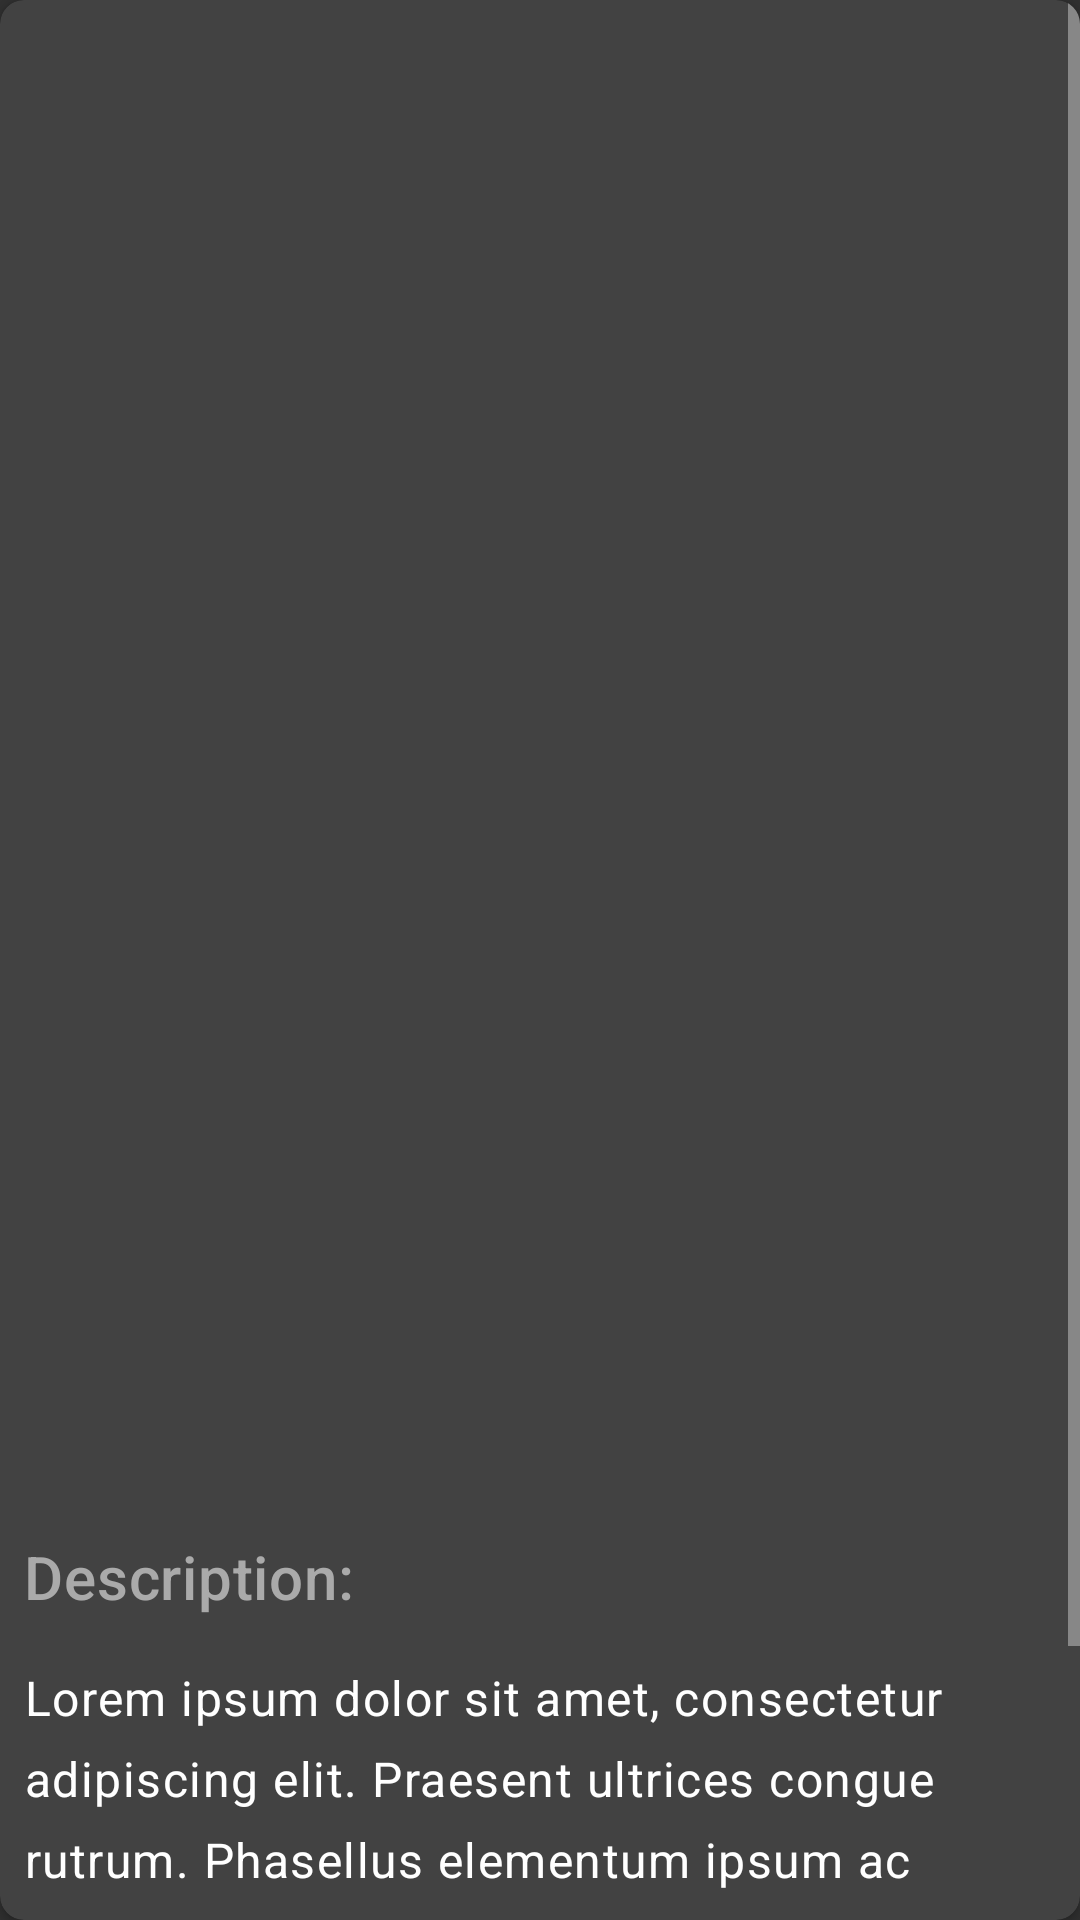

Produce the Android XML layout that renders to this screen, including the resource entries it uses.
<!-- AndroidManifest.xml: application theme AppTheme -->
<!-- res/layout/fragment_home_news.xml -->
<?xml version="1.0" encoding="utf-8"?>
<com.google.android.material.card.MaterialCardView
    xmlns:android="http://schemas.android.com/apk/res/android"
    xmlns:app="http://schemas.android.com/apk/res-auto"
    xmlns:tools="http://schemas.android.com/tools"
    tools:context=".HomeNewsFragment"
    android:layout_width="match_parent"
    android:layout_height="match_parent"
    android:layout_margin="16dp"
    app:cardCornerRadius="8dp">

    <ScrollView
        android:layout_width="match_parent"
        android:layout_height="match_parent"
        >

        <androidx.constraintlayout.widget.ConstraintLayout
            android:layout_width="match_parent"
            android:layout_height="wrap_content">

            <ImageView
                android:id="@+id/sportsImageDetail"
                android:layout_width="384dp"
                android:layout_height="456dp"
                android:layout_marginTop="48dp"
                android:adjustViewBounds="true"
                android:contentDescription="@null"
                app:layout_constraintEnd_toEndOf="parent"
                app:layout_constraintHorizontal_bias="0.6"
                app:layout_constraintStart_toStartOf="parent"
                app:layout_constraintTop_toTopOf="parent"
                tools:srcCompat="@drawable/o1" />

            <TextView
                android:id="@+id/titleDetail"
                style="@style/SportsTitle"
                android:layout_width="wrap_content"
                android:layout_height="wrap_content"
                android:layout_marginStart="4dp"
                android:layout_marginBottom="448dp"
                android:padding="16dp"
                android:theme="@style/ThemeOverlay.AppCompat.Dark"
                app:layout_constraintBottom_toBottomOf="@+id/sportsImageDetail"
                app:layout_constraintStart_toStartOf="parent"
                tools:text="@string/title_placeholder" />

            <TextView
                android:id="@+id/newsTitleDetail"
                style="@style/SportsDetailText"
                android:layout_width="wrap_content"
                android:layout_height="wrap_content"
                android:padding="8dp"
                android:text="@string/aboutus_news_title"
                android:textColor="@android:color/darker_gray"
                app:layout_constraintStart_toStartOf="parent"
                app:layout_constraintTop_toBottomOf="@+id/sportsImageDetail" />

            <TextView
                android:lineSpacingExtra="8dp"
                android:id="@+id/newsDetail"
                style="@style/SportsBody"
                android:layout_width="wrap_content"
                android:layout_height="wrap_content"
                android:padding="8dp"
                android:text="@string/sports_news_detail_text"
                app:layout_constraintEnd_toEndOf="parent"
                app:layout_constraintStart_toStartOf="parent"
                app:layout_constraintTop_toBottomOf="@+id/newsTitleDetail" />

        </androidx.constraintlayout.widget.ConstraintLayout>
    </ScrollView>
</com.google.android.material.card.MaterialCardView>
<!-- resources referenced by this layout -->
<resources>
  <!-- drawable o1: jpg bitmap (drawable, 15746 bytes) -->
  <string name="aboutus_news_title">Description:</string>
  <string name="sports_news_detail_text">Lorem ipsum dolor sit amet, consectetur adipiscing elit.
          Praesent ultrices congue rutrum. Phasellus elementum ipsum ac convallis aliquam. Suspendisse
          eleifend eros a enim faucibus mollis. Nunc placerat, est vitae vestibulum blandit, dolor
          diam fringilla tellus, eu euismod mauris neque at neque.</string>
      /&gt;
  <string name="title_placeholder">Title</string>
  <style name="SportsBody" parent="TextAppearance.MaterialComponents.Body1" />
  <style name="SportsDetailText" parent="TextAppearance.MaterialComponents.Headline6" />
  <style name="SportsTitle" parent="TextAppearance.MaterialComponents.Headline5">
          <item name="android:textColor">@color/white</item>
      </style>
  <style name="AppTheme" parent="Theme.AppCompat">
          
          <item name="colorPrimary">@color/colorPrimary</item>
          <item name="colorPrimaryDark">@color/colorPrimaryDark</item>
          <item name="colorAccent">@color/colorAccent</item>
          <item name="colorPrimaryVariant">@color/colorPrimaryVariant</item>
      </style>
  <color name="white">#FFFFFFFF</color>
  <color name="colorPrimary">#4094B5</color>
  <color name="colorPrimaryDark">#00645C</color>
  <color name="colorAccent">#ABC652</color>?
  <color name="colorPrimaryVariant">#A400645C</color>
</resources>
